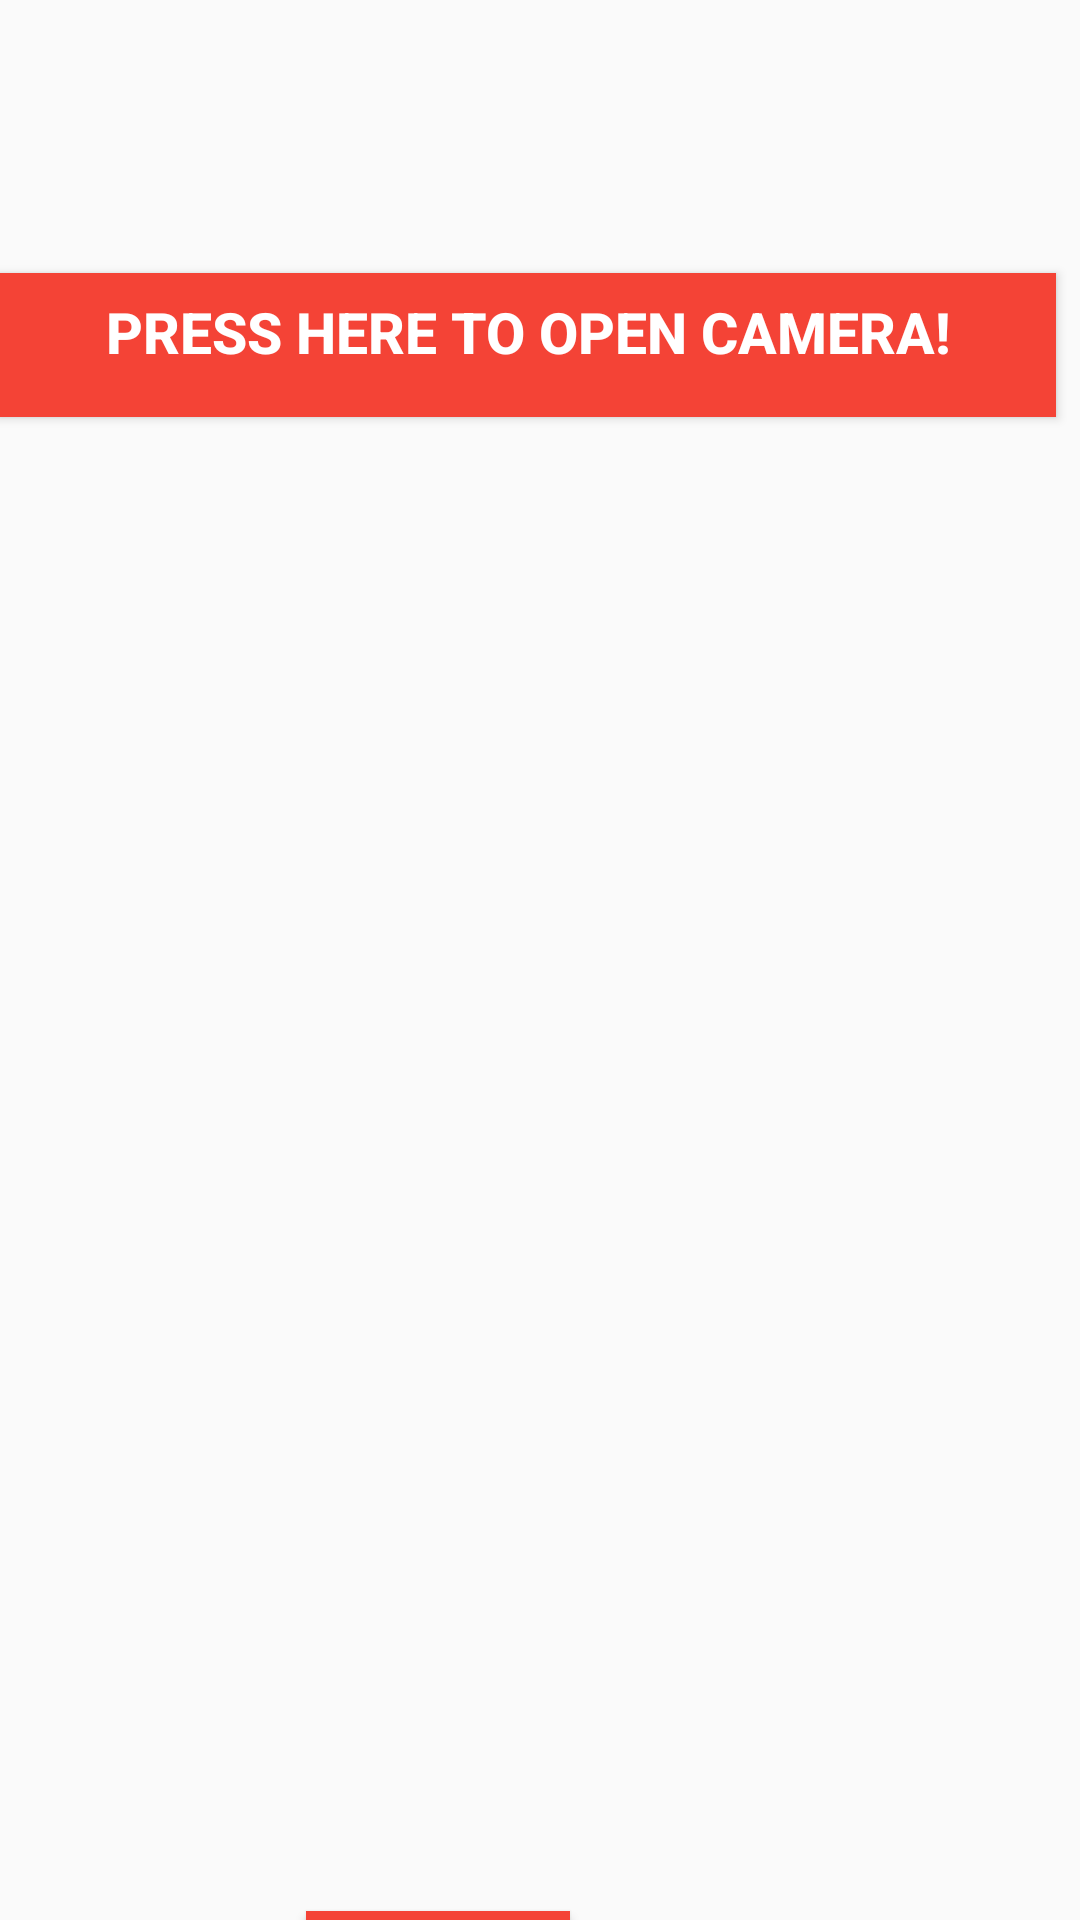

Layout XML and referenced resources for this Android screen:
<!-- AndroidManifest.xml: application theme Theme.EmailOtp -->
<!-- res/layout/activity_camera.xml -->
<?xml version="1.0" encoding="utf-8"?>
<RelativeLayout xmlns:android="http://schemas.android.com/apk/res/android"
    xmlns:app="http://schemas.android.com/apk/res-auto"
    xmlns:tools="http://schemas.android.com/tools"
    android:layout_width="match_parent"
    android:layout_height="match_parent"
    android:background="@drawable/camerabackground"
    tools:context=".Camera">

    <Button
        android:id="@+id/buttoncamera2"
        android:layout_width="wrap_content"
        android:layout_height="wrap_content"
        android:layout_alignParentTop="true"
        android:layout_alignParentEnd="true"
        android:layout_alignParentRight="true"
        android:layout_centerHorizontal="true"
        android:layout_marginTop="637dp"
        android:layout_marginEnd="170dp"
        android:layout_marginRight="170dp"
        android:background="#F44336"
        android:gravity="center_horizontal"
        android:paddingLeft="5px"
        android:paddingTop="20px"
        android:paddingEnd="5px"
        android:paddingRight="9px"
        android:text="BACK"
        android:textAlignment="center"
        android:textColor="@color/white"
        android:textSize="19dp"
        android:textStyle="bold" />

    <Button
        android:id="@+id/buttoncamera3"
        android:layout_width="match_parent"
        android:layout_height="wrap_content"
        android:layout_alignParentTop="true"
        android:layout_alignParentEnd="true"
        android:layout_alignParentRight="true"
        android:layout_centerHorizontal="true"
        android:layout_marginTop="91dp"
        android:layout_marginEnd="8dp"
        android:layout_marginRight="8dp"
        android:background="#F44336"
        android:foregroundGravity="center"
        android:gravity="center_horizontal"
        android:paddingLeft="5px"
        android:paddingTop="20px"
        android:paddingEnd="5px"
        android:paddingRight="9px"
        android:text="Press here to open camera!"

        android:textAlignment="center"
        android:textColor="@color/white"
        android:textSize="19dp"
        android:textStyle="bold" />

    <ImageView
        android:id="@+id/imageViewcamera"
        android:layout_width="match_parent"
        android:layout_height="254dp"
        android:layout_alignParentStart="true"
        android:layout_alignParentLeft="true"
        android:layout_alignParentTop="true"
        android:layout_centerVertical="true"
        android:layout_marginStart="0dp"
        android:layout_marginLeft="0dp"
        android:layout_marginTop="234dp"
        app:srcCompat="@drawable/camerabackground" />
</RelativeLayout>
<!-- resources referenced by this layout -->
<resources>
  <style name="Theme.EmailOtp" parent="Theme.AppCompat.DayNight.DarkActionBar">
          
          <item name="colorPrimary">@color/purple_500</item>
          <item name="colorPrimaryVariant">@color/purple_700</item>
          <item name="colorOnPrimary">@color/white</item>
          
          <item name="colorSecondary">@color/teal_200</item>
          <item name="colorSecondaryVariant">@color/teal_700</item>
          <item name="colorOnSecondary">@color/black</item>
          
          <item name="android:statusBarColor" tools:targetApi="l">?attr/colorPrimaryVariant</item>
          
      </style>
  <!-- not gathered from this repository: default colours our renderer supplied (Android Studio template values) -->
  <color name="purple_500">#FF6200EE</color>
  <color name="purple_700">#FF3700B3</color>
  <color name="teal_200">#FF03DAC5</color>
  <color name="teal_700">#FF018786</color>
  <color name="black">#FF000000</color>
  <color name="white">#FFFFFFFF</color>
</resources>
